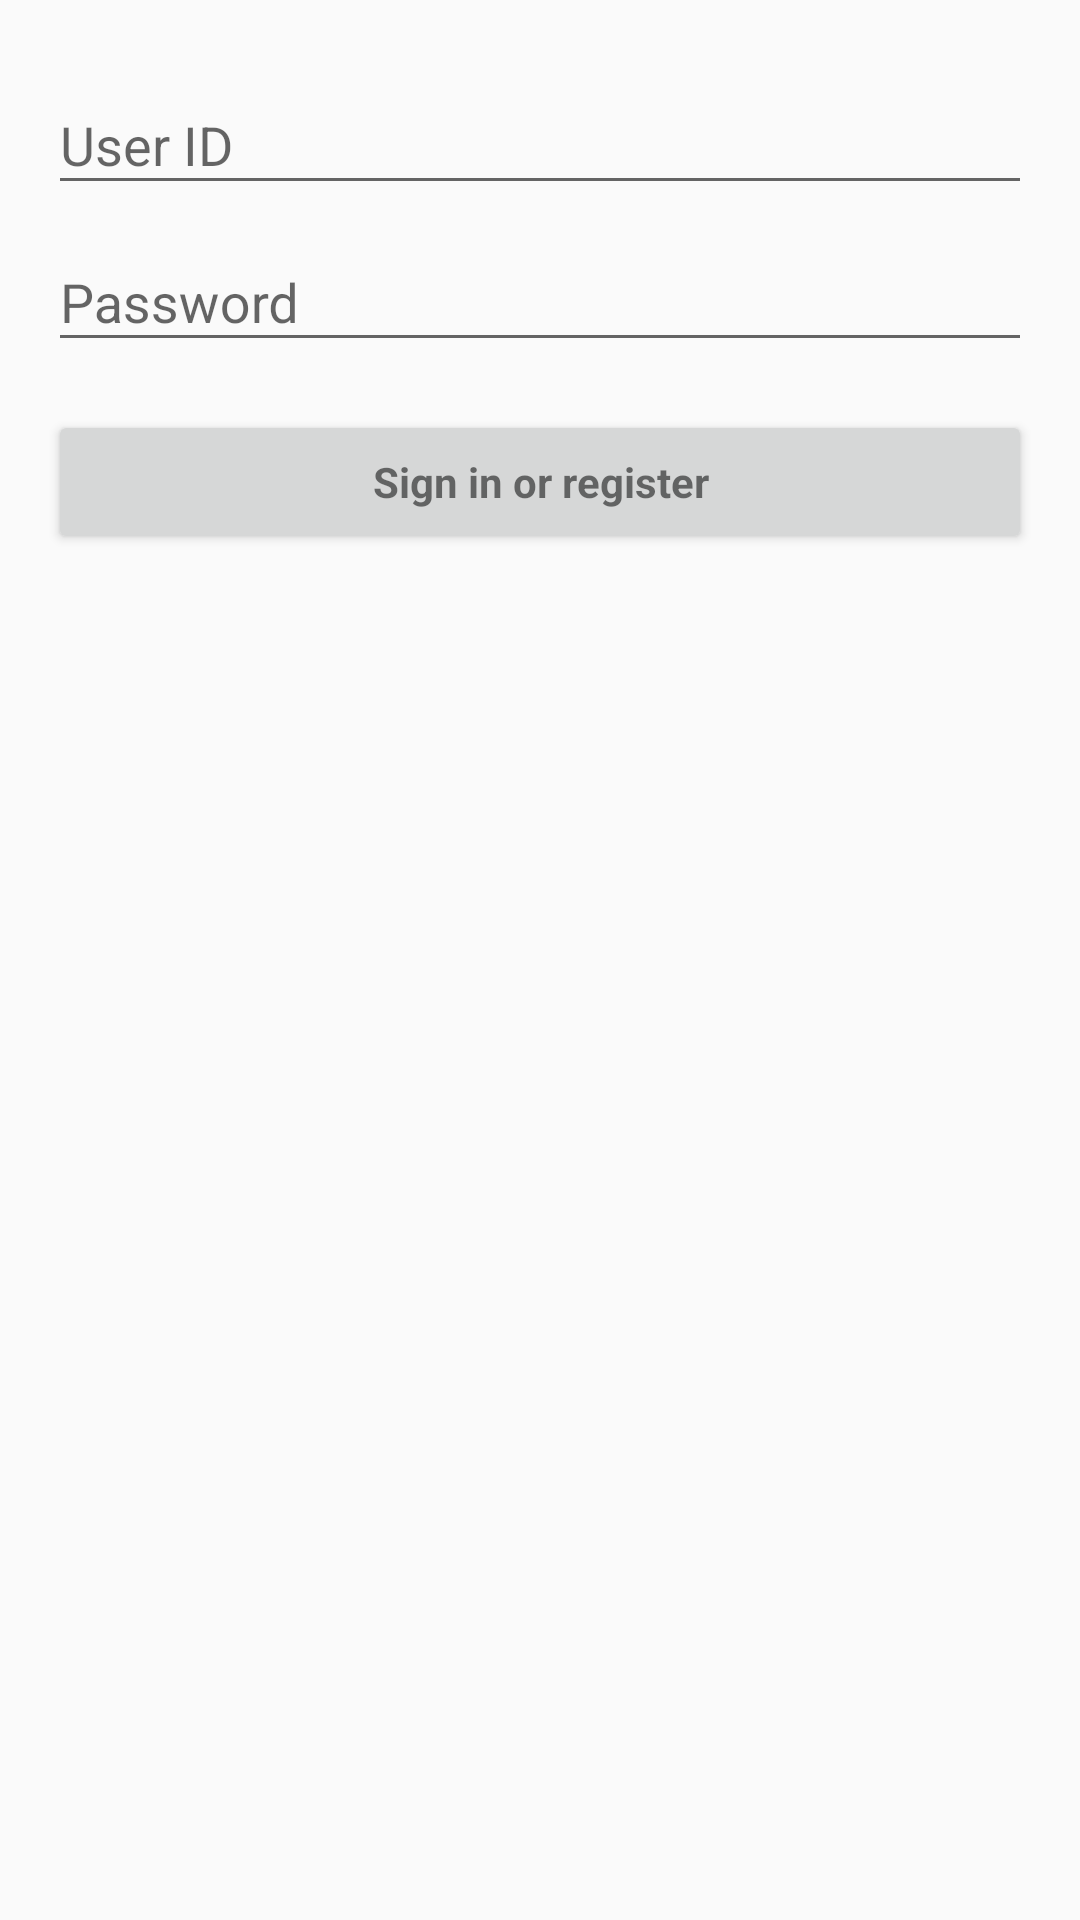

Here is an Android app screen rendered from its layout file. Give the layout XML and the strings, colors and styles it references.
<!-- AndroidManifest.xml: application theme AppTheme -->
<!-- res/layout/activity_login.xml -->
<LinearLayout xmlns:android="http://schemas.android.com/apk/res/android"
    xmlns:tools="http://schemas.android.com/tools"
    android:layout_width="match_parent"
    android:layout_height="match_parent"
    android:gravity="center_horizontal"
    android:orientation="vertical"
    android:paddingBottom="@dimen/activity_vertical_margin"
    android:paddingLeft="@dimen/activity_horizontal_margin"
    android:paddingRight="@dimen/activity_horizontal_margin"
    android:paddingTop="@dimen/activity_vertical_margin"
    tools:context="com.elait.hms.LoginActivity">

    
    <ProgressBar
        android:id="@+id/login_progress"
        style="?android:attr/progressBarStyleLarge"
        android:layout_width="wrap_content"
        android:layout_height="wrap_content"
        android:layout_marginBottom="8dp"
        android:visibility="gone" />

    <ScrollView
        android:id="@+id/login_form"
        android:layout_width="match_parent"
        android:layout_height="match_parent">

        <LinearLayout
            android:id="@+id/email_login_form"
            android:layout_width="match_parent"
            android:layout_height="wrap_content"
            android:orientation="vertical">

            <android.support.design.widget.TextInputLayout
                android:layout_width="match_parent"
                android:layout_height="wrap_content">

                <AutoCompleteTextView
                    android:id="@+id/email"
                    android:layout_width="match_parent"
                    android:layout_height="wrap_content"
                    android:hint="@string/prompt_email"
                    android:inputType="textEmailAddress"
                    android:maxLines="1"
                    android:singleLine="true" />

            </android.support.design.widget.TextInputLayout>

            <android.support.design.widget.TextInputLayout
                android:layout_width="match_parent"
                android:layout_height="wrap_content">

                <EditText
                    android:id="@+id/password"
                    android:layout_width="match_parent"
                    android:layout_height="wrap_content"
                    android:hint="@string/prompt_password"
                    android:imeActionId="@+id/login"
                    android:imeActionLabel="@string/action_sign_in_short"
                    android:imeOptions="actionUnspecified"
                    android:inputType="textPassword"
                    android:maxLines="1"
                    android:minLines="1" />

            </android.support.design.widget.TextInputLayout>

            <Button
                android:id="@+id/email_sign_in_button"
                style="?android:textAppearanceSmall"
                android:layout_width="match_parent"
                android:layout_height="wrap_content"
                android:layout_marginTop="16dp"
                android:textAllCaps="false"
                android:text="@string/action_sign_in"
                android:textStyle="bold" />

        </LinearLayout>
    </ScrollView>
</LinearLayout>
<!-- resources referenced by this layout -->
<resources>
  <dimen name="activity_horizontal_margin">16dp</dimen>
  <dimen name="activity_vertical_margin">16dp</dimen>
  <string name="action_sign_in">Sign in or register</string>
  <string name="action_sign_in_short">Sign in</string>
  <string name="prompt_email">User ID</string>
  <string name="prompt_password">Password</string>
  <style name="AppTheme" parent="Theme.AppCompat.Light.DarkActionBar">
      
      <item name="android:actionBarStyle">@style/ActionBar</item>
      <item name="actionBarStyle">@style/ActionBar</item>
      <item name="colorPrimary">@color/colorPrimary</item>
      <item name="colorPrimaryDark">@color/colorPrimaryDark</item>
      <item name="colorAccent">@color/colorAccent</item>
      
  </style>
  <style name="ActionBar" parent="@style/Widget.AppCompat.Light.ActionBar.Solid.Inverse">
      <item name="android:background">@color/background</item>
      <item name="background">@color/action_bar_background</item>
  </style>
  <color name="colorPrimary">#3F51B5</color>
  <color name="colorPrimaryDark">#303F9F</color>
  <color name="colorAccent">#FF4081</color>
  <color name="background">#f76d3c</color>
  <color name="action_bar_background">#030303</color>
</resources>
